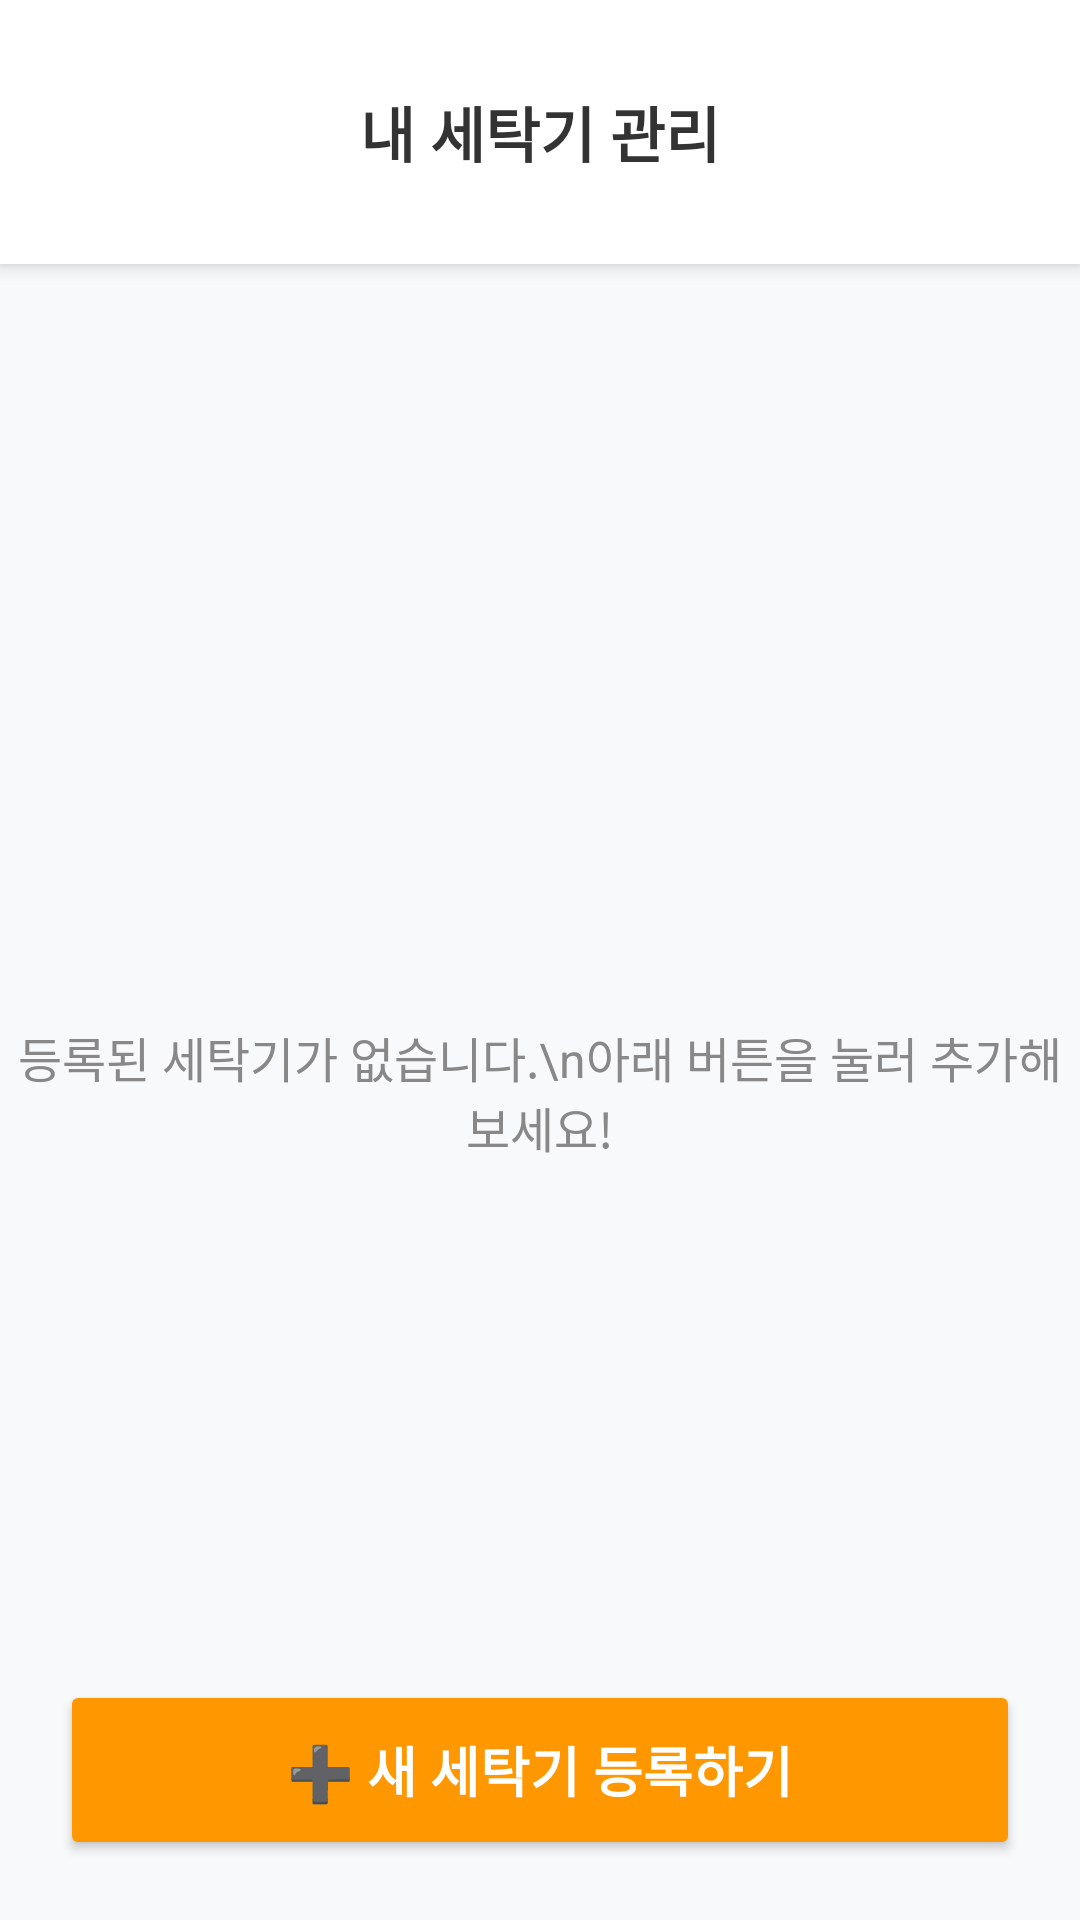

The Android layout XML behind this screen, and the referenced resources:
<!-- AndroidManifest.xml: application theme Theme.LaundryCare_Android -->
<!-- res/layout/activity_washer_list.xml -->
<?xml version="1.0" encoding="utf-8"?>
<LinearLayout xmlns:android="http://schemas.android.com/apk/res/android"
    android:layout_width="match_parent"
    android:layout_height="match_parent"
    android:orientation="vertical"
    android:background="#F8F9FA">

    <RelativeLayout
        android:id="@+id/toolbarWasherList"
        android:layout_width="match_parent"
        android:layout_height="wrap_content"
        android:padding="20dp"
        android:background="#FFFFFF"
        android:elevation="4dp">

        <ImageView
            android:id="@+id/btnWasherListBack"
            android:layout_width="48dp"
            android:layout_height="48dp"
            android:padding="12dp"
            android:src="@drawable/ic_arrow_back"
            android:background="?attr/selectableItemBackgroundBorderless"
            android:clickable="true"
            android:layout_alignParentStart="true"
            android:layout_centerVertical="true" />

        <TextView
            android:layout_width="wrap_content"
            android:layout_height="wrap_content"
            android:text="내 세탁기 관리"
            android:textSize="20sp"
            android:textStyle="bold"
            android:layout_centerInParent="true"
            android:textColor="#333333" />
    </RelativeLayout>

    <LinearLayout
        android:id="@+id/layoutSelectionMode"
        android:layout_width="match_parent"
        android:layout_height="wrap_content"
        android:orientation="horizontal"
        android:gravity="end|center_vertical"
        android:paddingHorizontal="32dp"
        android:paddingVertical="24dp"
        android:background="#FFFFFF"
        android:elevation="10dp"
        android:visibility="gone">

        <Button
            android:id="@+id/btnSelectAll"
            android:layout_width="wrap_content"
            android:layout_height="wrap_content"
            android:layout_marginEnd="16dp"
            android:backgroundTint="#1976D2"
            android:text="전체 선택"
            android:textColor="#FFFFFF"
            android:textSize="14sp" />

        <Button
            android:id="@+id/btnDeleteSelected"
            android:layout_width="wrap_content"
            android:layout_height="wrap_content"
            android:backgroundTint="#D32F2F"
            android:text="선택 삭제"
            android:textColor="#FFFFFF"
            android:textSize="14sp" />
    </LinearLayout>

    <RelativeLayout
        android:layout_width="match_parent"
        android:layout_height="0dp"
        android:layout_weight="1">

        <androidx.recyclerview.widget.RecyclerView
            android:id="@+id/rvWasherList"
            android:layout_width="match_parent"
            android:layout_height="match_parent"
            android:layout_above="@id/btnAddWasher"
            android:padding="16dp"
            android:clipToPadding="false"/>

        <TextView
            android:id="@+id/tvEmptyWasher"
            android:layout_width="wrap_content"
            android:layout_height="wrap_content"
            android:layout_centerInParent="true"
            android:text="등록된 세탁기가 없습니다.\n아래 버튼을 눌러 추가해보세요!"
            android:textAlignment="center"
            android:textColor="#888888"
            android:textSize="16sp" />

        <Button
            android:id="@+id/btnAddWasher"
            android:layout_width="match_parent"
            android:layout_height="60dp"
            android:layout_alignParentBottom="true"
            android:layout_margin="20dp"
            android:text="➕ 새 세탁기 등록하기"
            android:textSize="18sp"
            android:textStyle="bold"
            android:backgroundTint="#FF9800"
            android:textColor="#FFFFFF" />
    </RelativeLayout>
</LinearLayout>
<!-- resources referenced by this layout -->
<resources>
  <style name="Theme.LaundryCare_Android" parent="Base.Theme.LaundryCare_Android" />
  <style name="Base.Theme.LaundryCare_Android" parent="Theme.Material3.DayNight.NoActionBar">
          
          
      </style>
</resources>
